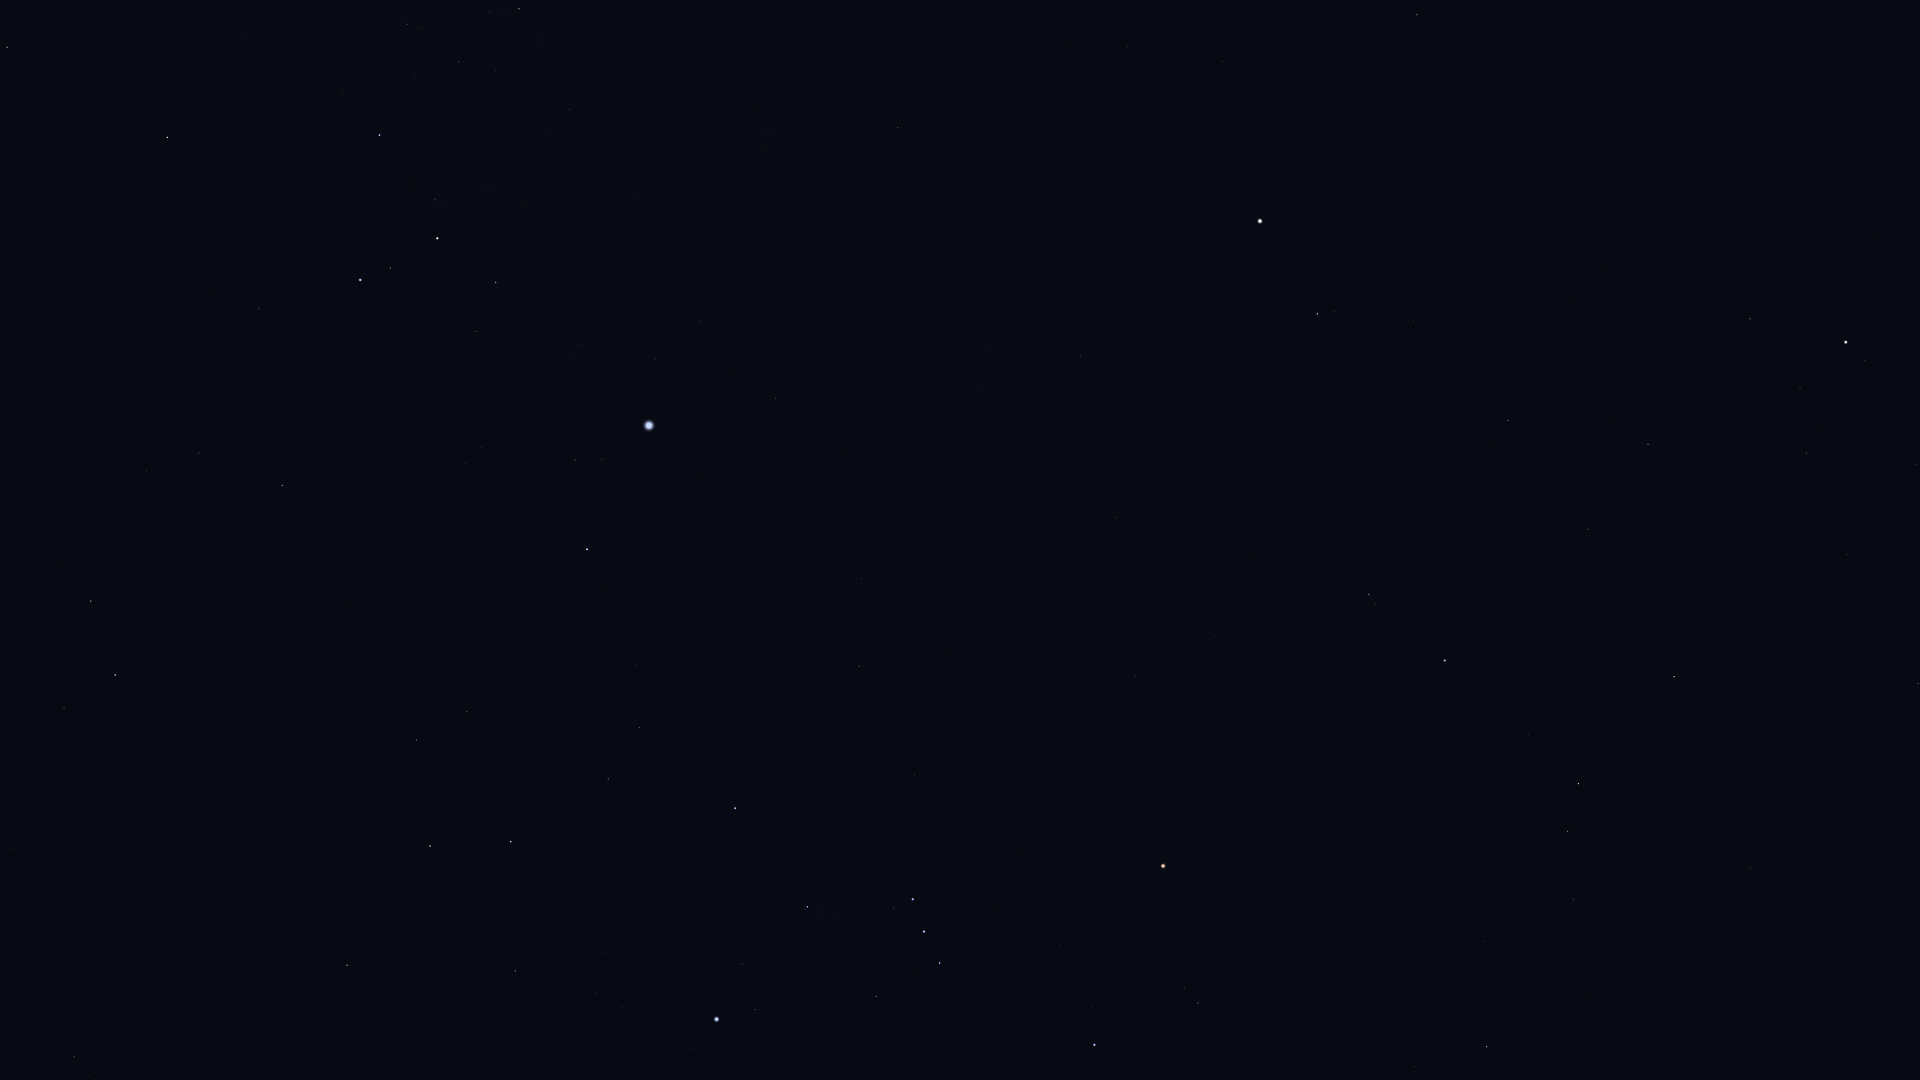

The data file committed next to this chart (first rows):
Star_ID, Name, X, Y
21393, Theemin, 74, 1057
22491, Mouhoun, 266, 1035
23685, HIP 23685, 347, 965
24244, HIP 24244, 622, 1007
24305, HIP 24305, 515, 971
24327, HIP 24327, 597, 994
24436, Rigel, 717, 1019
24845, HIP 24845, 602, 954
24873, HIP 24873, 624, 957
25336, Bellatrix, 1094, 1045
25606, Nihal, 430, 846
25859, HIP 25859, 64, 707
25930, Mintaka, 940, 963
25985, Arneb, 511, 842
26207, Meissa, 1198, 1003
26241, Hatysa, 807, 907
26311, Alnilam, 924, 932
26451, Tianguan, 1487, 1047
26634, Phact, 115, 675
26727, Alnitak, 913, 899
27288, HIP 27288, 608, 779
27366, Saiph, 735, 808
27628, Wazn, 91, 601
27913, HIP 27913, 1485, 942
27989, Betelgeuse, 1163, 866
28103, HIP 28103, 639, 728
28199, HIP 28199, 114, 570
28614, HIP 28614, 1228, 835
28716, HIP 28716, 1493, 884
28734, HIP 28734, 1573, 899
28910, HIP 28910, 636, 665
29034, Elkurud, 78, 503
29038, HIP 29038, 1362, 832
29426, HIP 29426, 1354, 803
29434, HIP 29434, 1403, 813
29550, Amadioha, 277, 524
29651, HIP 29651, 859, 667
29655, HIP 29655, 1568, 832
30122, Furud, 282, 486
30277, HIP 30277, 199, 453
30324, Mirzam, 587, 549
30343, HIP 30343, 1578, 784
30419, HIP 30419, 1135, 676
30665, HIP 30665, 1347, 708
30867, HIP 30867, 861, 578
30883, HIP 30883, 1528, 735
30905, Lusitânia, 1298, 680
31216, HIP 31216, 1215, 637
31416, HIP 31416, 481, 448
31592, HIP 31592, 575, 460
31681, HIP 31681, 1445, 661
31978, HIP 31978, 1289, 603
32246, HIP 32246, 1674, 677
32349, Sirius, 649, 426
32362, HIP 32362, 1369, 595
32533, HIP 32533, 1253, 554
32759, HIP 32759, 259, 309
33018, HIP 33018, 1918, 684
33160, HIP 33160, 776, 398
33165, HIP 33165, 482, 333
... 29 more rows
